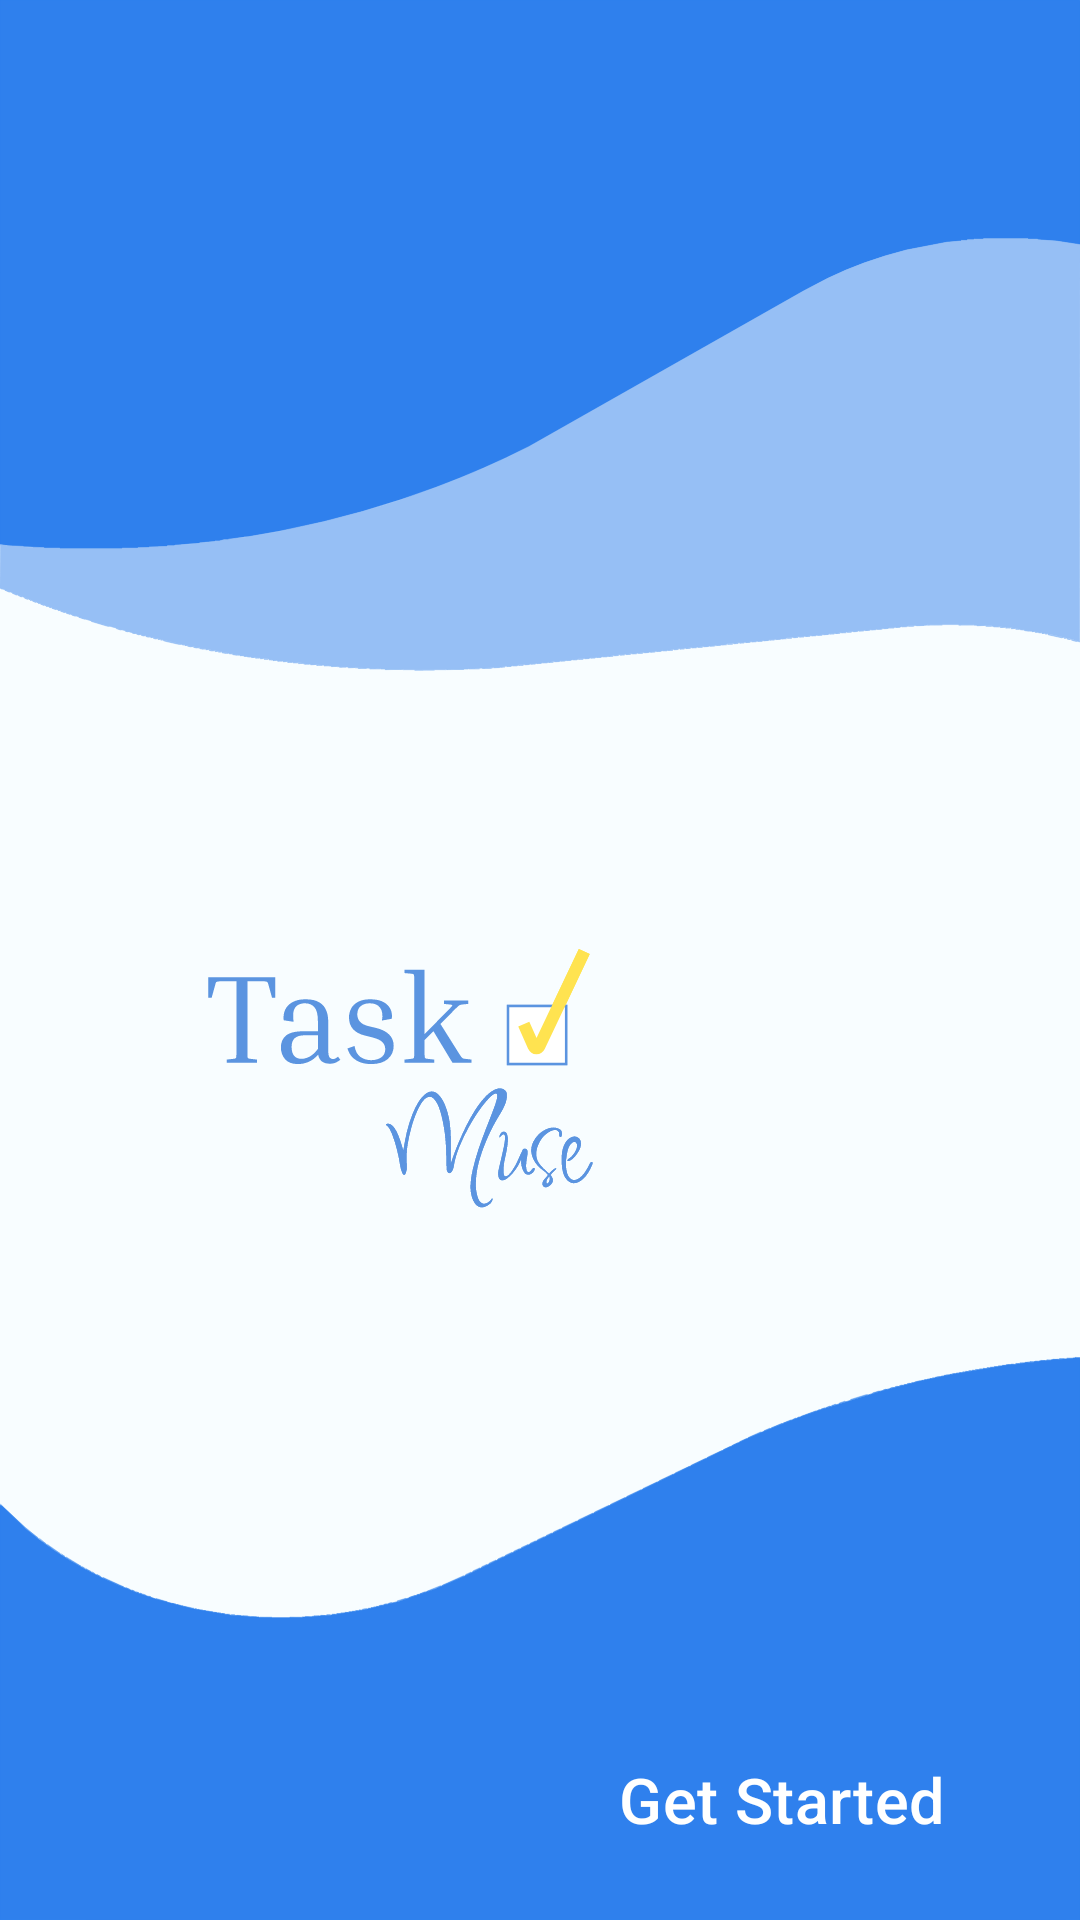

Produce the Android XML layout that renders to this screen, including the resource entries it uses.
<!-- AndroidManifest.xml: application theme Theme.TaskMuse -->
<!-- res/layout/fragment_get_started.xml -->
<?xml version="1.0" encoding="utf-8"?>
<androidx.constraintlayout.widget.ConstraintLayout
    xmlns:android="http://schemas.android.com/apk/res/android"
    xmlns:app="http://schemas.android.com/apk/res-auto"
    xmlns:tools="http://schemas.android.com/tools"
    android:layout_width="match_parent"
    android:layout_height="match_parent"
    android:background="@drawable/background_vector"
    tools:context=".ui.fragment.get_started.GetStartedFragment">

    <ImageView
        android:id="@+id/login_img"
        android:layout_width="279dp"
        android:layout_height="473dp"
        android:baselineAligned="false"
        android:contentDescription="@string/getStarted"
        android:src="@drawable/logo_task_muse_foreground"
        app:layout_constraintBottom_toBottomOf="parent"
        app:layout_constraintEnd_toEndOf="parent"
        app:layout_constraintHorizontal_bias="0.0"
        app:layout_constraintStart_toStartOf="parent"
        app:layout_constraintTop_toTopOf="parent"
        app:layout_constraintVertical_bias="0.771" />

    <Button
        android:id="@+id/getStartedButton"
        style="?attr/materialButtonOutlinedStyle"
        android:layout_width="160dp"
        android:layout_height="60dp"
        android:layout_margin="10sp"
        android:text="@string/getStarted"
        android:textSize="21sp"
        android:textColor="@color/md_theme_light_onPrimary"
        app:backgroundTint="@android:color/transparent"
        app:strokeColor="@color/md_theme_light_onPrimary"
        app:rippleColor="?attr/colorOnSurface"
        app:shapeAppearance="?attr/shapeAppearanceSmallComponent"
        app:layout_constraintBottom_toBottomOf="parent"
        app:layout_constraintEnd_toEndOf="parent"
        app:layout_constraintHorizontal_bias="0.948"
        app:layout_constraintStart_toStartOf="parent"
        app:layout_constraintVertical_bias="0.898" />


</androidx.constraintlayout.widget.ConstraintLayout>
<!-- resources referenced by this layout -->
<resources>
  <color name="md_theme_light_onPrimary">#FFFFFF</color>
  <!-- drawable background_vector: vector/xml drawable (drawable, 87990 chars, omitted) -->
  <string name="getStarted">Get Started</string>
  <style name="Theme.TaskMuse" parent="Theme.Material3.Light.NoActionBar">
          <item name="colorPrimary">@color/md_theme_light_primary</item>
          <item name="colorOnPrimary">@color/md_theme_light_onPrimary</item>
          <item name="colorPrimaryContainer">@color/md_theme_light_primaryContainer</item>
          <item name="colorOnPrimaryContainer">@color/md_theme_light_onPrimaryContainer</item>
          <item name="colorSecondary">@color/md_theme_light_secondary</item>
          <item name="colorOnSecondary">@color/md_theme_light_onSecondary</item>
          <item name="colorSecondaryContainer">@color/md_theme_light_secondaryContainer</item>
          <item name="colorOnSecondaryContainer">@color/md_theme_light_onSecondaryContainer</item>
          <item name="colorTertiary">@color/md_theme_light_tertiary</item>
          <item name="colorOnTertiary">@color/md_theme_light_onTertiary</item>
          <item name="colorTertiaryContainer">@color/md_theme_light_tertiaryContainer</item>
          <item name="colorOnTertiaryContainer">@color/md_theme_light_onTertiaryContainer</item>
          <item name="colorError">@color/md_theme_light_error</item>
          <item name="colorErrorContainer">@color/md_theme_light_errorContainer</item>
          <item name="colorOnError">@color/md_theme_light_onError</item>
          <item name="colorOnErrorContainer">@color/md_theme_light_onErrorContainer</item>
          <item name="android:colorBackground">@color/md_theme_light_background</item>
          <item name="colorOnBackground">@color/md_theme_light_onBackground</item>
          <item name="colorSurface">@color/md_theme_light_surface</item>
          <item name="colorOnSurface">@color/md_theme_light_onSurface</item>
          <item name="colorSurfaceVariant">@color/md_theme_light_surfaceVariant</item>
          <item name="colorOnSurfaceVariant">@color/md_theme_light_onSurfaceVariant</item>
          <item name="colorOutline">@color/md_theme_light_outline</item>
          <item name="colorOnSurfaceInverse">@color/md_theme_light_inverseOnSurface</item>
          <item name="colorSurfaceInverse">@color/md_theme_light_inverseSurface</item>
          <item name="colorPrimaryInverse">@color/md_theme_light_inversePrimary</item>
      </style>
  <color name="md_theme_light_primary">#2f80ed</color>
  <color name="md_theme_light_primaryContainer">#D7E3FF</color>
  <color name="md_theme_light_onPrimaryContainer">#001B3F</color>
  <color name="md_theme_light_secondary">#1060A4</color>
  <color name="md_theme_light_onSecondary">#FFFFFF</color>
  <color name="md_theme_light_secondaryContainer">#D2E4FF</color>
  <color name="md_theme_light_onSecondaryContainer">#001C37</color>
  <color name="md_theme_light_tertiary">#1A5FA8</color>
  <color name="md_theme_light_onTertiary">#FFFFFF</color>
  <color name="md_theme_light_tertiaryContainer">#D4E3FF</color>
  <color name="md_theme_light_onTertiaryContainer">#001C3A</color>
  <color name="md_theme_light_error">#BA1A1A</color>
  <color name="md_theme_light_errorContainer">#FFDAD6</color>
  <color name="md_theme_light_onError">#FFFFFF</color>
  <color name="md_theme_light_onErrorContainer">#410002</color>
  <color name="md_theme_light_background">#F8FDFF</color>
  <color name="md_theme_light_onBackground">#001F25</color>
  <color name="md_theme_light_surface">#F8FDFF</color>
  <color name="md_theme_light_onSurface">#001F25</color>
  <color name="md_theme_light_surfaceVariant">#E0E2EC</color>
  <color name="md_theme_light_onSurfaceVariant">#44474E</color>
  <color name="md_theme_light_outline">#74777F</color>
  <color name="md_theme_light_inverseOnSurface">#D6F6FF</color>
  <color name="md_theme_light_inverseSurface">#00363F</color>
  <color name="md_theme_light_inversePrimary">#ABC7FF</color>
</resources>
